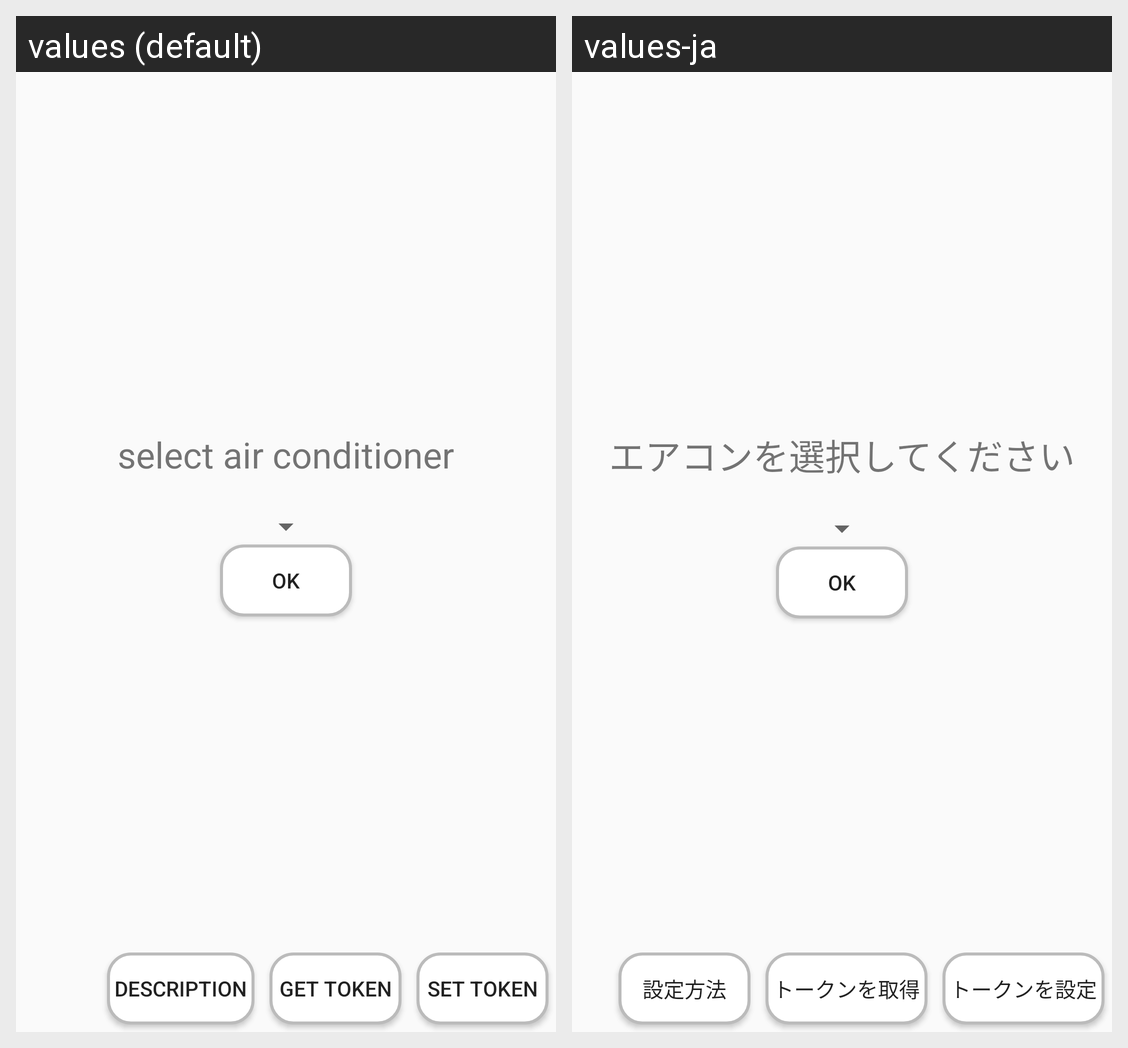

Strings drawn on this Android screen and how each of the app's shown locales translates them:
Android screen res/layout/activity_ac_widget_setting.xml rendered under 2 locales, left to right: values (default), values-ja. Device: Nexus 5 (rendered at 1080×1920; each locale shown at half size, 540×960, under a caption strip naming it); theme AppTheme.
Strings drawn on this screen, with the default value and each locale's value (text and hints the layout hard-codes, and strings that could not be matched under every locale, appear in the picture but are not listed):

select_ac
  values: select air conditioner
  values-ja: エアコンを選択してください

ok
  values: OK
  values-ja: OK

setup_description
  values: Description
  values-ja: 設定方法

get_token
  values: get token
  values-ja: トークンを取得

set_token
  values: set token
  values-ja: トークンを設定
